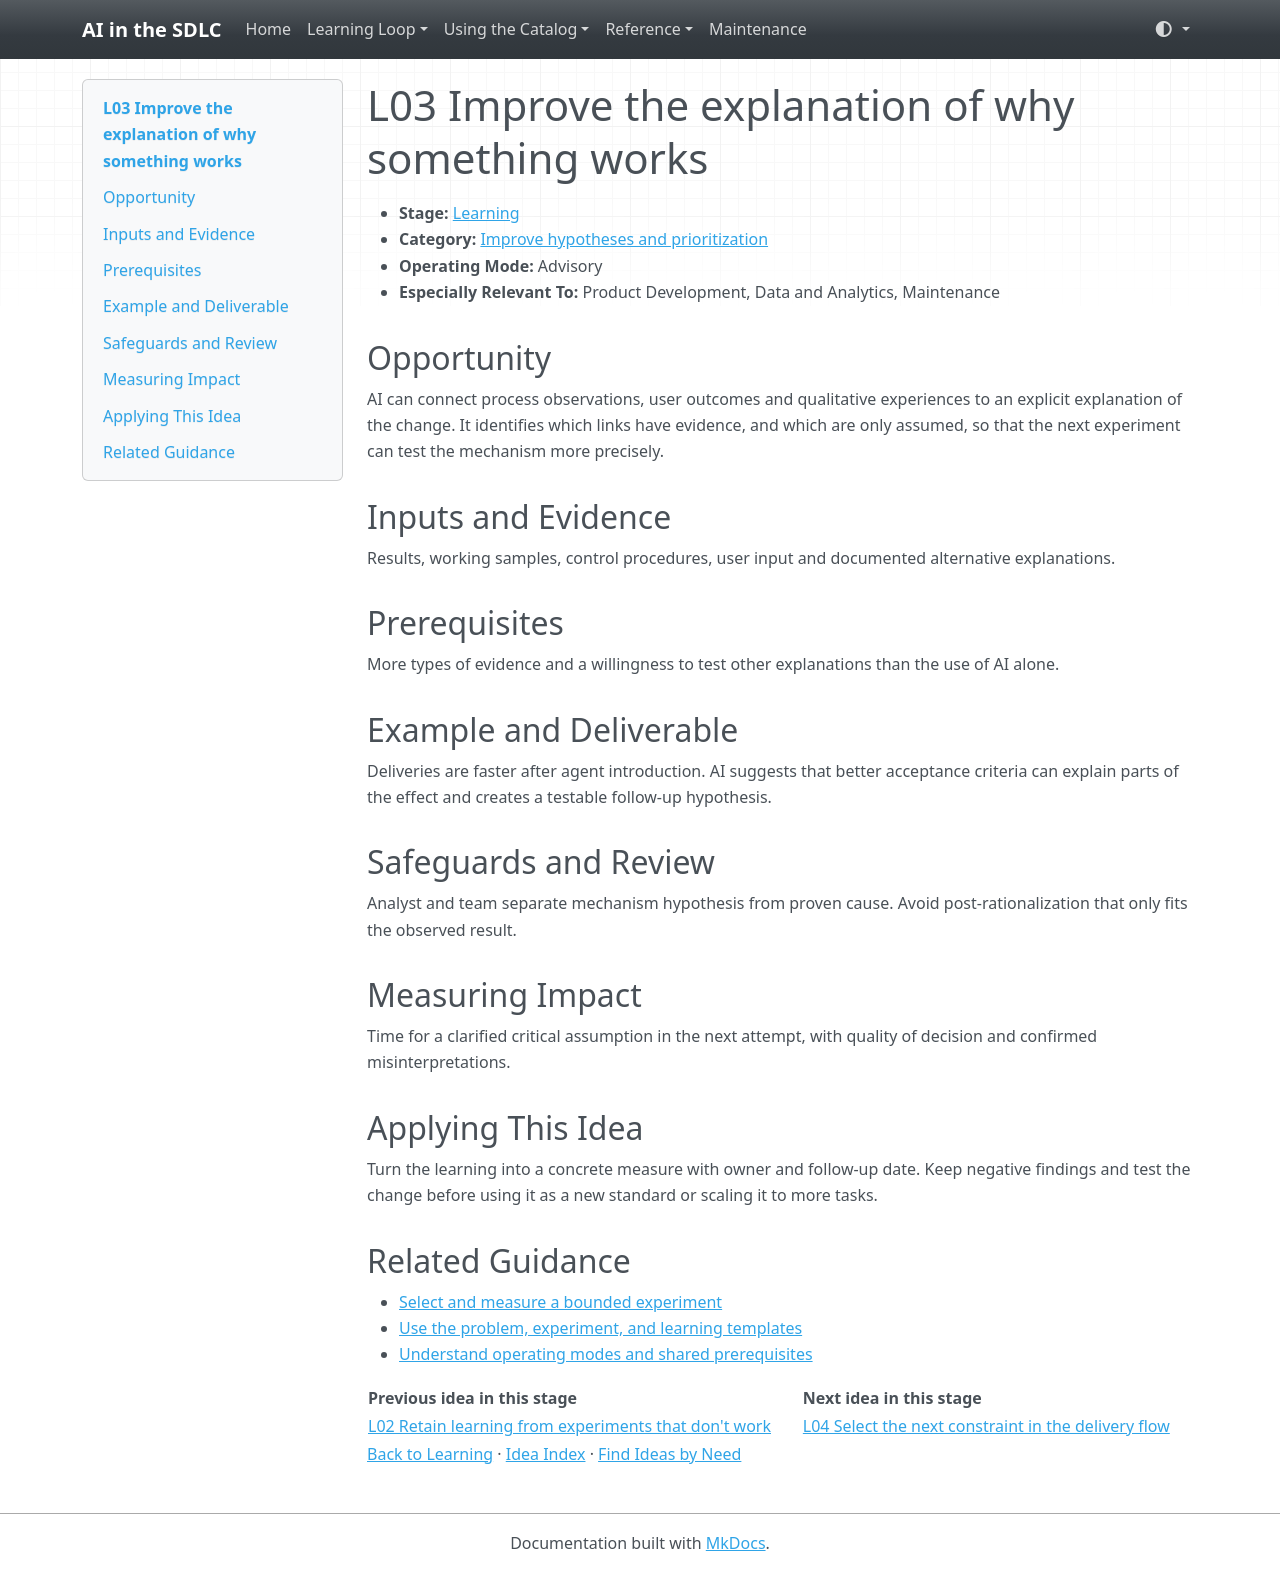

repository: grove/ai-sdlc · page: ideas/L03/index.html · generator: mkdocs

# L03 Improve the explanation of why something works

<a id="l03"></a>

- **Stage:** [Learning](../stages/learning.md)
- **Category:** [Improve hypotheses and prioritization](../stages/learning.md#l-category-1)
- **Operating Mode:** Advisory
- **Especially Relevant To:** Product Development, Data and Analytics, Maintenance

## Opportunity

AI can connect process observations, user outcomes and qualitative experiences to an explicit explanation of the change. It identifies which links have evidence, and which are only assumed, so that the next experiment can test the mechanism more precisely.

## Inputs and Evidence

Results, working samples, control procedures, user input and documented alternative explanations.

## Prerequisites

More types of evidence and a willingness to test other explanations than the use of AI alone.

## Example and Deliverable

Deliveries are faster after agent introduction. AI suggests that better acceptance criteria can explain parts of the effect and creates a testable follow-up hypothesis.

## Safeguards and Review

Analyst and team separate mechanism hypothesis from proven cause. Avoid post-rationalization that only fits the observed result.

## Measuring Impact

Time for a clarified critical assumption in the next attempt, with quality of decision and confirmed misinterpretations.

## Applying This Idea

Turn the learning into a concrete measure with owner and follow-up date. Keep negative findings and test the change before using it as a new standard or scaling it to more tasks.

## Related Guidance

- [Select and measure a bounded experiment](../guides/impact-measurement.md)
- [Use the problem, experiment, and learning templates](../templates.md)
- [Understand operating modes and shared prerequisites](../guides/how-to-use.md)

| Previous idea in this stage | Next idea in this stage |
| --- | --- |
| [L02 Retain learning from experiments that don't work](L02.md) | [L04 Select the next constraint in the delivery flow](L04.md) |

[Back to Learning](../stages/learning.md) · [Idea Index](../idea-index.md) · [Find Ideas by Need](../guides/find-by-need.md)
